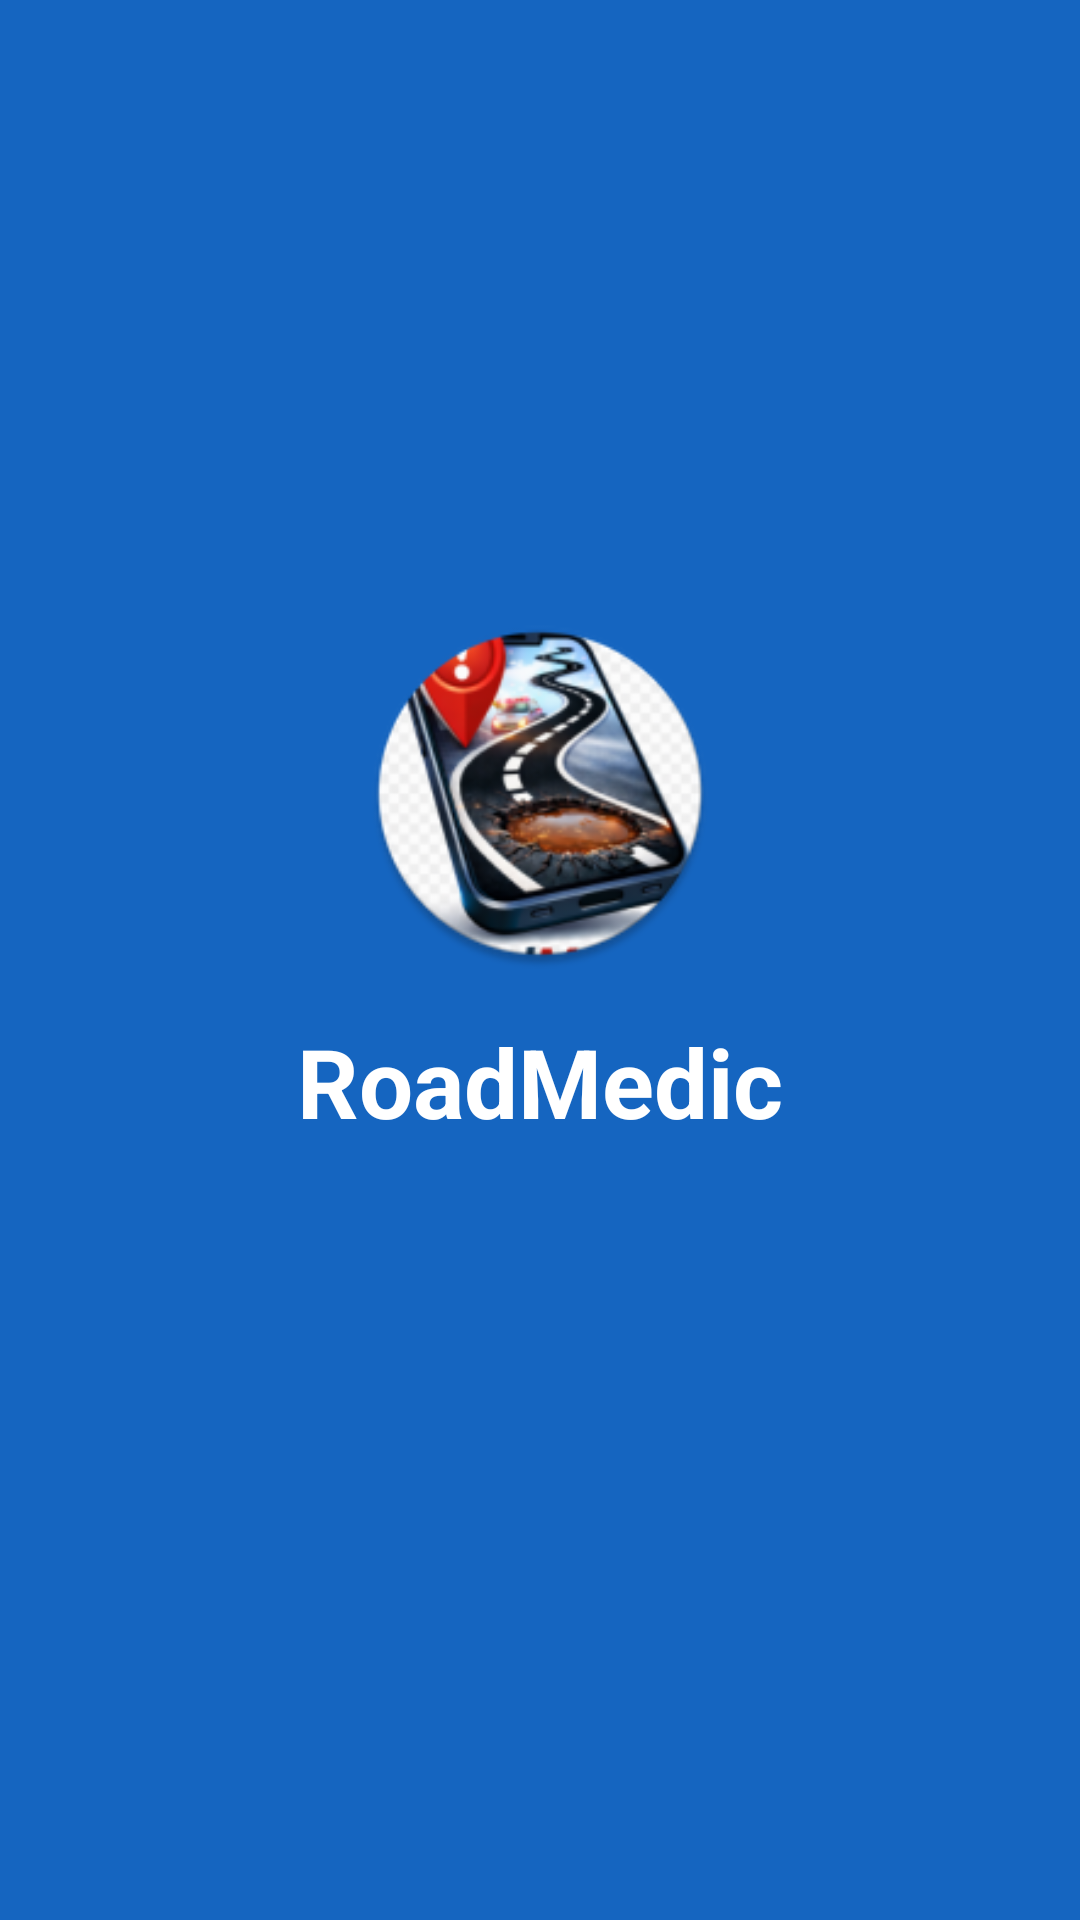

Write the Android layout XML for this screen, with the resource values it uses.
<!-- AndroidManifest.xml: application theme Theme.RoadMedic -->
<!-- res/layout/activity_splash.xml -->
<?xml version="1.0" encoding="utf-8"?>
<LinearLayout xmlns:android="http://schemas.android.com/apk/res/android"
    android:layout_width="match_parent"
    android:layout_height="match_parent"
    android:orientation="vertical"
    android:gravity="center"
    android:background="@color/rm_primary">

    
    <ImageView
        android:id="@+id/imgSplashLogo"
        android:layout_width="156dp"
        android:layout_height="117dp"
        android:layout_marginBottom="16dp"
        android:contentDescription="@string/app_name"
        android:src="@mipmap/ic_launcher_round" />

    <TextView
        android:id="@+id/tvSplashTitle"
        android:layout_width="wrap_content"
        android:layout_height="95dp"
        android:text="RoadMedic"
        android:textColor="@android:color/white"
        android:textSize="32sp"
        android:textStyle="bold" />

</LinearLayout>
<!-- resources referenced by this layout -->
<resources>
  <color name="rm_primary">#1565C0</color>
  <!-- mipmap ic_launcher_round: webp bitmap (mipmap-hdpi, 8144 bytes) -->
  <string name="app_name">RoadMedic</string>
  <style name="Theme.RoadMedic" parent="Theme.Material3.DayNight.NoActionBar">
  
          <item name="colorPrimary">@color/rm_primary</item>
          <item name="colorPrimaryVariant">@color/rm_primary_dark</item>
          <item name="colorOnPrimary">@color/rm_on_primary</item>
  
          <item name="colorSecondary">@color/rm_secondary</item>
          <item name="colorOnSecondary">@android:color/white</item>
  
          <item name="android:statusBarColor">@color/rm_primary_dark</item>
  
      </style>
  <color name="rm_primary_dark">#0D47A1</color>
  <color name="rm_on_primary">#FFFFFF</color>
  <color name="rm_secondary">#00C853</color>
</resources>
